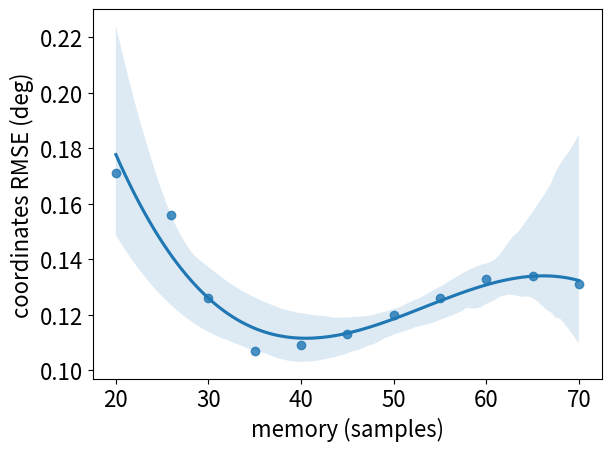

Recreate this plot in Python. (Note: this script raises an exception after producing the figure.)
# Identification of optimal filter parameters for memory and delay.
#
# [redacted]
# %%
import os
import numpy as np
import matplotlib
matplotlib.rcParams.update({'font.size': 16})
import matplotlib.pyplot as plt
import seaborn as sns

# %%

subject_dir = os.path.abspath('../')
output_dir = os.path.join(subject_dir, 'real_time/filtering/fig')


# %%
# memory

memory = [20, 26, 30, 35, 40, 45, 50, 55, 60, 65, 70]
q_rmse_m = [0.171, 0.156, 0.126, 0.107, 0.109, 0.113, 0.12, 0.126, 0.133, 0.134, 0.131]
q_rmse_s = [0.155, 0.138, 0.103, 0.086, 0.1, 0.109, 0.121, 0.131, 0.143, 0.145, 1.139]
u_rmse_m = [3.429, 3.21, 2.913, 2.606, 2.3, 2.189, 2.121, 2.131, 2.223, 2.31, 2.366]
u_rmse_s = [2.863, 2.652, 2.363, 2.079, 1.807, 1.713, 1.658, 1.67, 1.767, 1.854, 1.912]
a_rmse_m = [132.904, 123.876, 120.156, 119.129, 120.658, 123.541, 127.936, 130.531, 131.356, 131.49, 133.442]
a_rmse_s = [142.034, 137.633, 135.613, 133.315, 132.548, 135.543, 140.462, 142.746, 142.132, 141.106, 142.478]

plt.figure()
ax1 = sns.regplot(x=memory, y=q_rmse_m, order=3)
# ax1.set_title('generalized coordinates')
ax1.set_ylabel('coordinates RMSE (deg)')
ax1.set_xlabel('memory (samples)')
plt.tight_layout()
plt.savefig(output_dir + '/coordinates_memory.pdf')

plt.figure()
ax2 = sns.regplot(x=memory, y=u_rmse_m, order=2)
# ax2.set_title('generalized speeds')
ax2.set_ylabel('speeds RMSE (deg / s)')
ax2.set_xlabel('memory (samples)')
plt.tight_layout()
plt.savefig(output_dir + '/speeds_memory.pdf')

plt.figure()
ax3 = sns.regplot(x=memory, y=a_rmse_m, order=3)
# ax3.set_title('generalized accelerations')
ax3.set_ylabel('accelerations RMSE (deg / $s^2$)')
ax3.set_xlabel('memory (samples)')
plt.tight_layout()
plt.savefig(output_dir + '/accelerations_memory.pdf')

# %%
# delay

delay = [10, 12, 14, 16, 18, 19, 25]
q_rmse_m = [0.107, 0.107, 0.108, 0.107, 0.107, 0.107, 0.105]
q_rmse_s = [0.086, 0.086, 0.087, 0.078, 0.086, 0.086, 0.084]
u_rmse_m = [2.606, 2.329, 2.283, 2.283, 2.284, 2.283, 2.847]
u_rmse_s = [2.079, 1.845, 1.807, 1.809, 1.811, 1.809, 2.357]
a_rmse_m = [119.129, 113.01, 108.014, 106.971, 106.886, 107.077, 114.104]
a_rmse_s = [133.315, 130.824, 129.286, 129.572, 129.86, 130.129, 130.692]

plt.figure()
ax1 = sns.regplot(x=delay, y=q_rmse_m)
# ax1.set_title('generalized coordinates')
ax1.set_ylabel('coordinates RMSE (deg)')
ax1.set_xlabel('delay (samples)')
plt.tight_layout()
plt.savefig(output_dir + '/coordinates_delay.pdf')

plt.figure()
ax2 = sns.regplot(x=delay, y=u_rmse_m, order=2)
# ax2.set_title('generalized speeds')
ax2.set_ylabel('speeds RMSE (deg / s)')
ax2.set_xlabel('delay (samples)')
plt.tight_layout()
plt.savefig(output_dir + '/speeds_delay.pdf')

plt.figure()
ax3 = sns.regplot(x=delay, y=a_rmse_m, order=2)
# ax3.set_title('generalized accelerations')
ax3.set_ylabel('accelerations RMSE (deg / $s^2$)')
ax3.set_xlabel('delay (samples)')
plt.tight_layout()
plt.savefig(output_dir + '/accelerations_delay.pdf')

plt.show()

# %%
